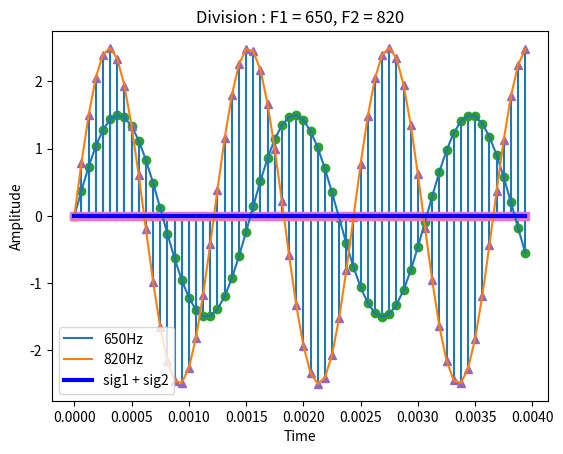

Source code (Python):
#Day 4

import numpy as np
import matplotlib.pyplot as plt

Fs = 16000
Td = 4e-3

A1 = 1.5
F1 = 650

A2 = 2.5
F2 = 820

t = np.arange(0, Td, 1/Fs)

sig1 = A1 * np.sin(2 * np.pi * F1 * t)
sig2 = A2 * np.sin(2 * np.pi * F2 * t)

try:
    with np.errstate(divide='raise', invalid='raise'):
        sig = sig1 / sig2
except (RuntimeWarning, Exception) as e:
    print(f"Error: {type(e).__name__} - {e}")
    sig = np.zeros_like(t)


plt.stem(t,sig1, markerfmt = 'C2o')
plt.stem(t,sig2, markerfmt = 'C4^')
plt.stem(t,sig, markerfmt = 'C6s')

plt.plot(t,sig1,label = str(F1) + "Hz")
plt.plot(t,sig2,label = str(F2) + "Hz")
plt.plot(t,sig,'b', linewidth = 3, label = "sig1 + sig2")


plt.xlabel("Time")
plt.ylabel("Amplitude")
plt.title("Division : F1 = {}, F2 = {}".format(F1, F2))

plt.legend()
plt.show()
